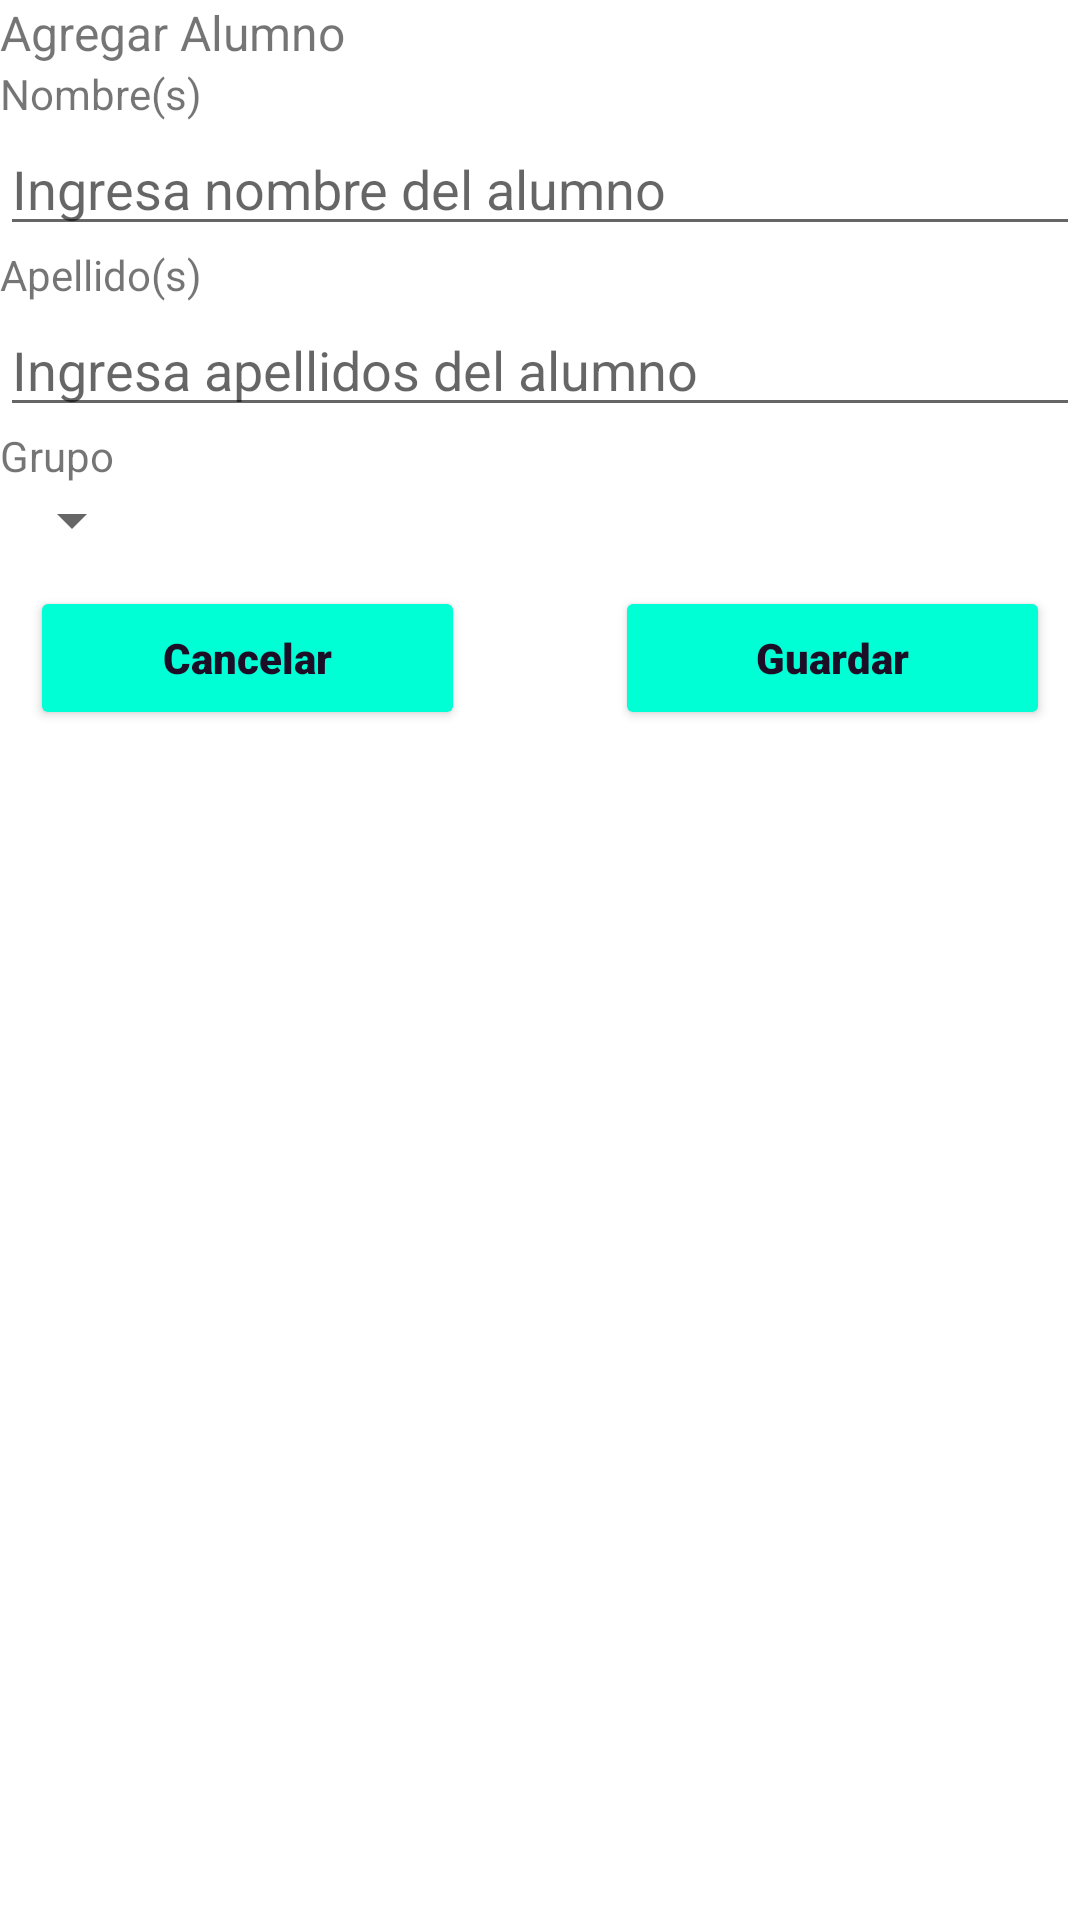

Produce the Android XML layout that renders to this screen, including the resource entries it uses.
<!-- AndroidManifest.xml: application theme Theme.Iti27849u1_equipo_01 -->
<!-- res/layout/add_student.xml -->
<?xml version="1.0" encoding="utf-8"?>
<LinearLayout xmlns:android="http://schemas.android.com/apk/res/android"
    xmlns:app="http://schemas.android.com/apk/res-auto"
    android:orientation="vertical"
    android:background="@drawable/image_1"
    android:layout_margin="10dp"
    android:layout_width="match_parent"
    android:layout_height="wrap_content">

    <TextView
        android:text="Agregar Alumno"
        android:textSize="16sp"
        android:layout_width="match_parent"
        android:layout_height="wrap_content" />

    <TextView
        android:text="Nombre(s)"
        android:layout_width="match_parent"
        android:layout_height="wrap_content" />

    <EditText
        android:id="@+id/nameStudent"
        android:hint="Ingresa nombre del alumno"
        android:layout_width="match_parent"
        android:layout_height="wrap_content" />

    <TextView
        android:text="Apellido(s)"
        android:layout_width="match_parent"
        android:layout_height="wrap_content" />

    <EditText
        android:id="@+id/lastnameStudent"
        android:hint="Ingresa apellidos del alumno"
        android:layout_width="match_parent"
        android:layout_height="wrap_content" />

    <TextView
        android:text="Grupo"
        android:layout_width="match_parent"
        android:layout_height="wrap_content" />

    <Spinner
        android:entries="@array/grupos"
        android:layout_width="wrap_content"
        android:layout_height="wrap_content" />

    <LinearLayout
        android:orientation="horizontal"
        android:layout_margin="10dp"
        android:layout_width="match_parent"
        android:layout_height="wrap_content" >

        <Button
            android:id="@+id/cancelStudentBtn"
            android:text="Cancelar"
            android:layout_weight="2"
            android:backgroundTint="#00FFD4"
            android:textStyle="bold"
            android:fontFamily="sans-serif-black"
            android:textColor="#1C0E26"
            app:cornerRadius="30dp"
            android:textAllCaps="false"
            android:layout_width="wrap_content"
            android:layout_height="wrap_content" />

        <Button
            android:id="@+id/saveStudentBtn"
            android:text="Guardar"
            android:layout_marginLeft="50dp"
            android:layout_weight="2"
            android:backgroundTint="#00FFD4"
            android:textStyle="bold"
            android:fontFamily="sans-serif-black"
            android:textColor="#1C0E26"
            app:cornerRadius="30dp"
            android:textAllCaps="false"
            android:layout_width="wrap_content"
            android:layout_height="wrap_content" />

    </LinearLayout>

</LinearLayout>
<!-- resources referenced by this layout -->
<resources>
  <style name="Theme.Iti27849u1_equipo_01" parent="Theme.MaterialComponents.DayNight.DarkActionBar">
          
          <item name="colorPrimary">@color/purple_500</item>
          <item name="colorPrimaryVariant">@color/purple_700</item>
          <item name="colorOnPrimary">@color/white</item>
          
          <item name="colorSecondary">@color/teal_200</item>
          <item name="colorSecondaryVariant">@color/teal_700</item>
          <item name="colorOnSecondary">@color/black</item>
          
          <item name="android:statusBarColor" tools:targetApi="l">?attr/colorPrimaryVariant</item>
          
      </style>
  <!-- not gathered from this repository: default colours our renderer supplied (Android Studio template values) -->
  <color name="purple_500">#FF6200EE</color>
  <color name="purple_700">#FF3700B3</color>
  <color name="teal_200">#FF03DAC5</color>
  <color name="teal_700">#FF018786</color>
  <color name="black">#FF000000</color>
  <color name="white">#FFFFFFFF</color>
</resources>
